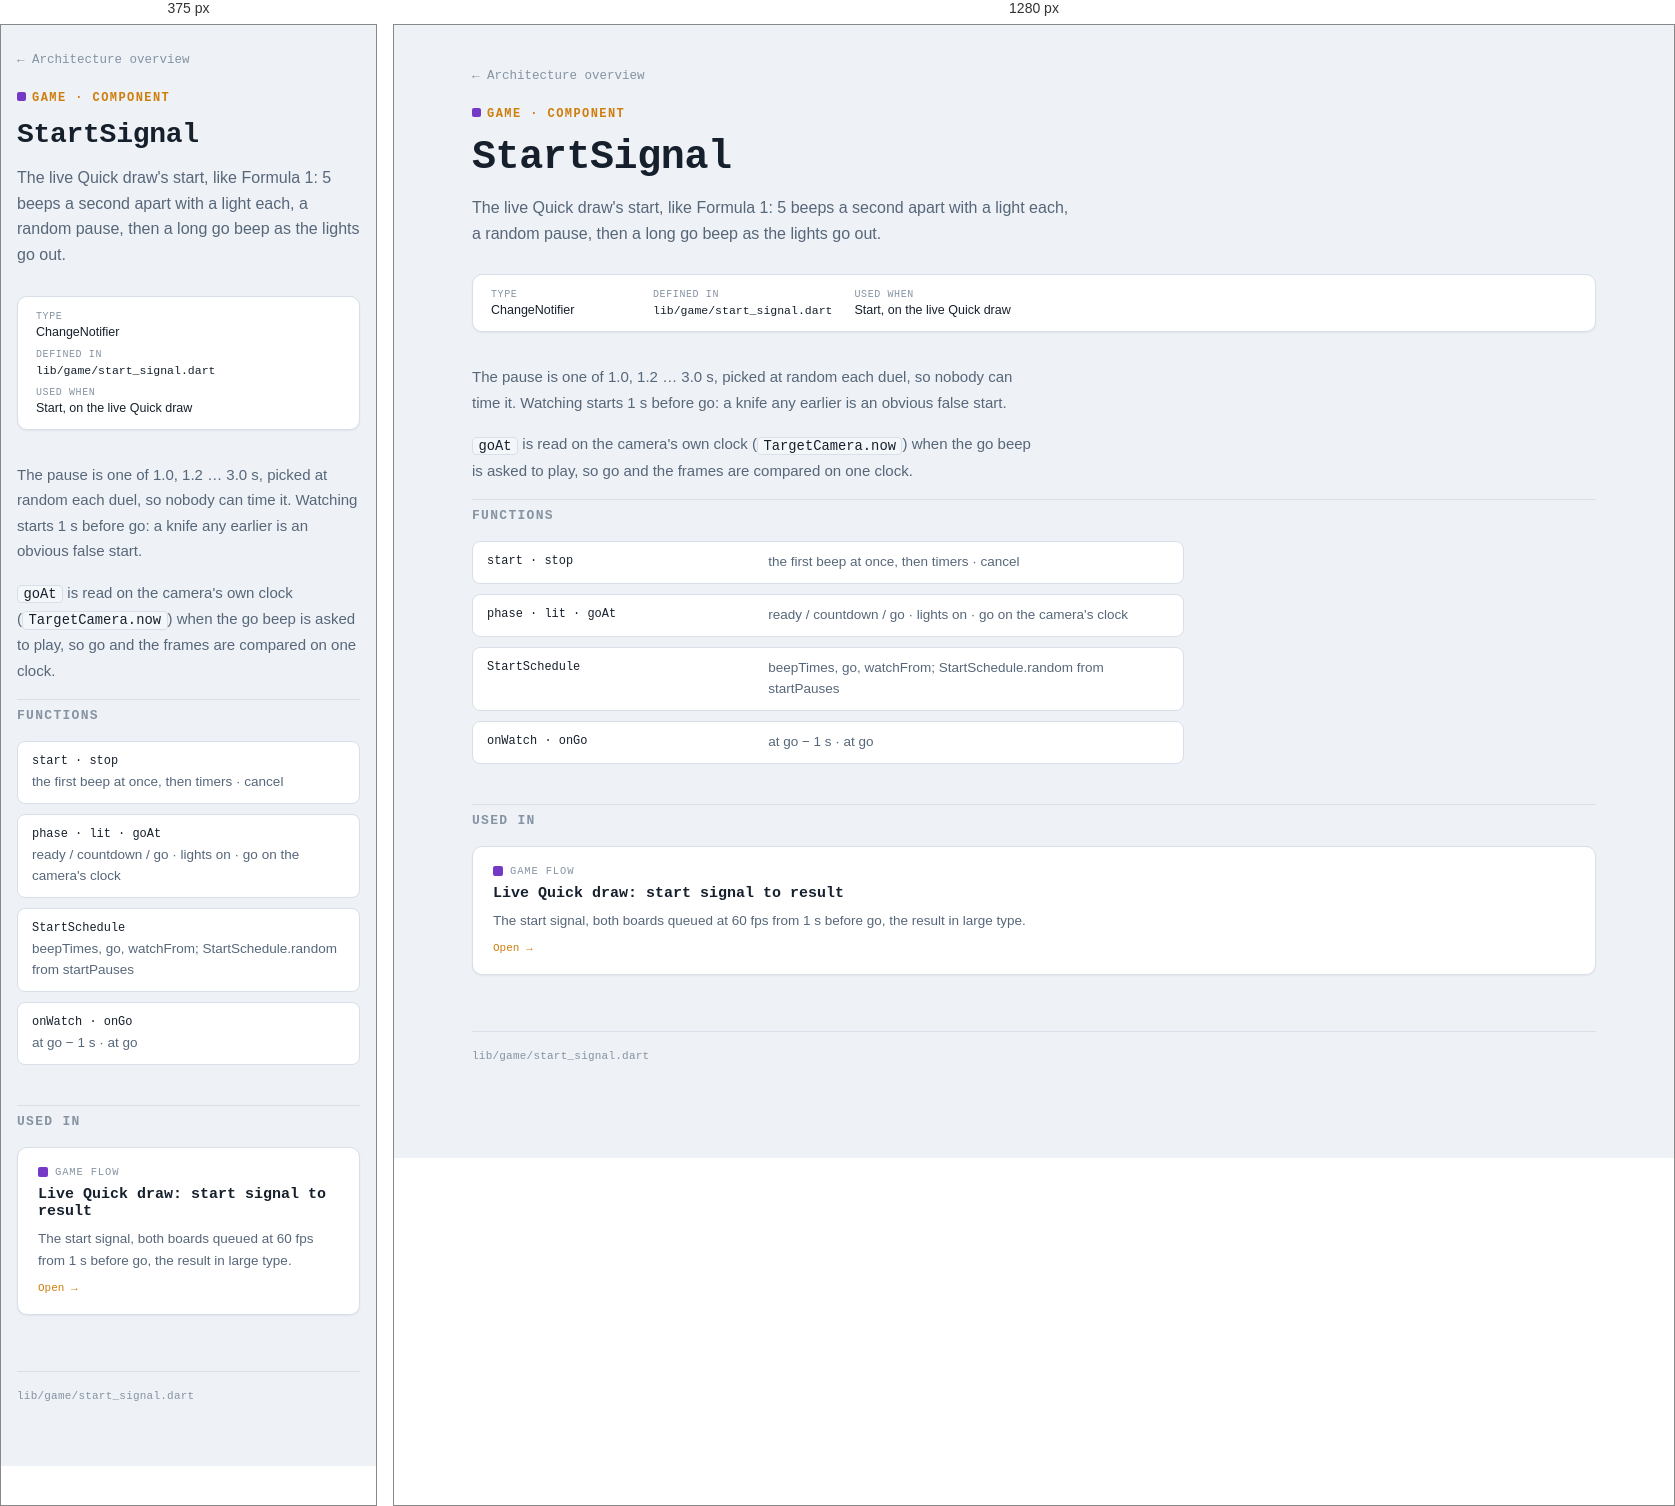
Rendered at 375 px and 1280 px, left to right.

<!-- file: start-signal.html -->
<!DOCTYPE html>
<html lang="en">
<head>
<meta charset="UTF-8">
<meta name="viewport" content="width=device-width, initial-scale=1">
<title>StartSignal — Thrower App</title>
<link rel="preconnect" href="https://fonts.googleapis.com">
<link rel="preconnect" href="https://fonts.gstatic.com" crossorigin>
<link href="https://fonts.googleapis.com/css2?family=IBM+Plex+Mono:wght@400;500;600;700&family=IBM+Plex+Sans:wght@400;500;600&display=swap" rel="stylesheet">
<link rel="stylesheet" href="../assets/styles.css">
</head>
<body>
<div class="page">
  <nav class="breadcrumb"><a href="../index.html">← Architecture overview</a></nav>

  <header class="title-block">
    <span class="eyebrow"><span class="swatch" style="background:var(--game);display:inline-block;margin-right:6px;border-radius:2px;width:9px;height:9px;"></span>Game · Component</span>
    <h1>StartSignal</h1>
    <p class="dek">The live Quick draw&#x27;s start, like Formula 1: 5 beeps a second apart with a light each, a random pause, then a long go beep as the lights go out.</p>
  </header>

  <dl class="facts-strip">
    <div><dt>Type</dt><dd>ChangeNotifier</dd></div>
    <div><dt>Defined in</dt><dd><code>lib/game/start_signal.dart</code><br></dd></div>
    <div><dt>Used when</dt><dd>Start, on the live Quick draw</dd></div>
  </dl>

  <div class="detail-body">
    <p>The pause is one of 1.0, 1.2 … 3.0 s, picked at random each duel, so nobody can time it. Watching starts 1 s before go: a knife any earlier is an obvious false start.</p>
    <p><code>goAt</code> is read on the camera's own clock (<code>TargetCamera.now</code>) when the go beep is asked to play, so go and the frames are compared on one clock.</p>
  </div>

  <h2 class="section-heading">Functions</h2>
  <dl class="functions">
    <div><dt><code>start · stop</code></dt><dd>the first beep at once, then timers · cancel</dd></div>
    <div><dt><code>phase · lit · goAt</code></dt><dd>ready / countdown / go · lights on · go on the camera&#x27;s clock</dd></div>
    <div><dt><code>StartSchedule</code></dt><dd>beepTimes, go, watchFrom; StartSchedule.random from startPauses</dd></div>
    <div><dt><code>onWatch · onGo</code></dt><dd>at go − 1 s · at go</dd></div>
  </dl>

  <h2 class="section-heading">Used in</h2>
  <div class="used-in-grid">
    <a class="flow-card" href="../flows/live-quick-draw.html">
      <div class="cat"><span class="swatch" style="background:var(--game)"></span>Game flow</div>
      <h3>Live Quick draw: start signal to result</h3>
      <p>The start signal, both boards queued at 60 fps from 1 s before go, the result in large type.</p>
      <span class="more">Open →</span>
    </a>
  </div>

  <footer class="colophon">lib/game/start_signal.dart</footer>
</div>
</body>
</html>


/* @media block from styles.css */
@media (max-width: 600px) {
  .page { padding: 24px 16px 64px; }
  .functions > div { grid-template-columns: 1fr; gap: 4px; }
}

/* @media block from styles.css */
@media (max-width: 600px) {
  header.hero { padding-right: 0; }
  .hero-board { position: static; width: 84px; height: 84px; }
}